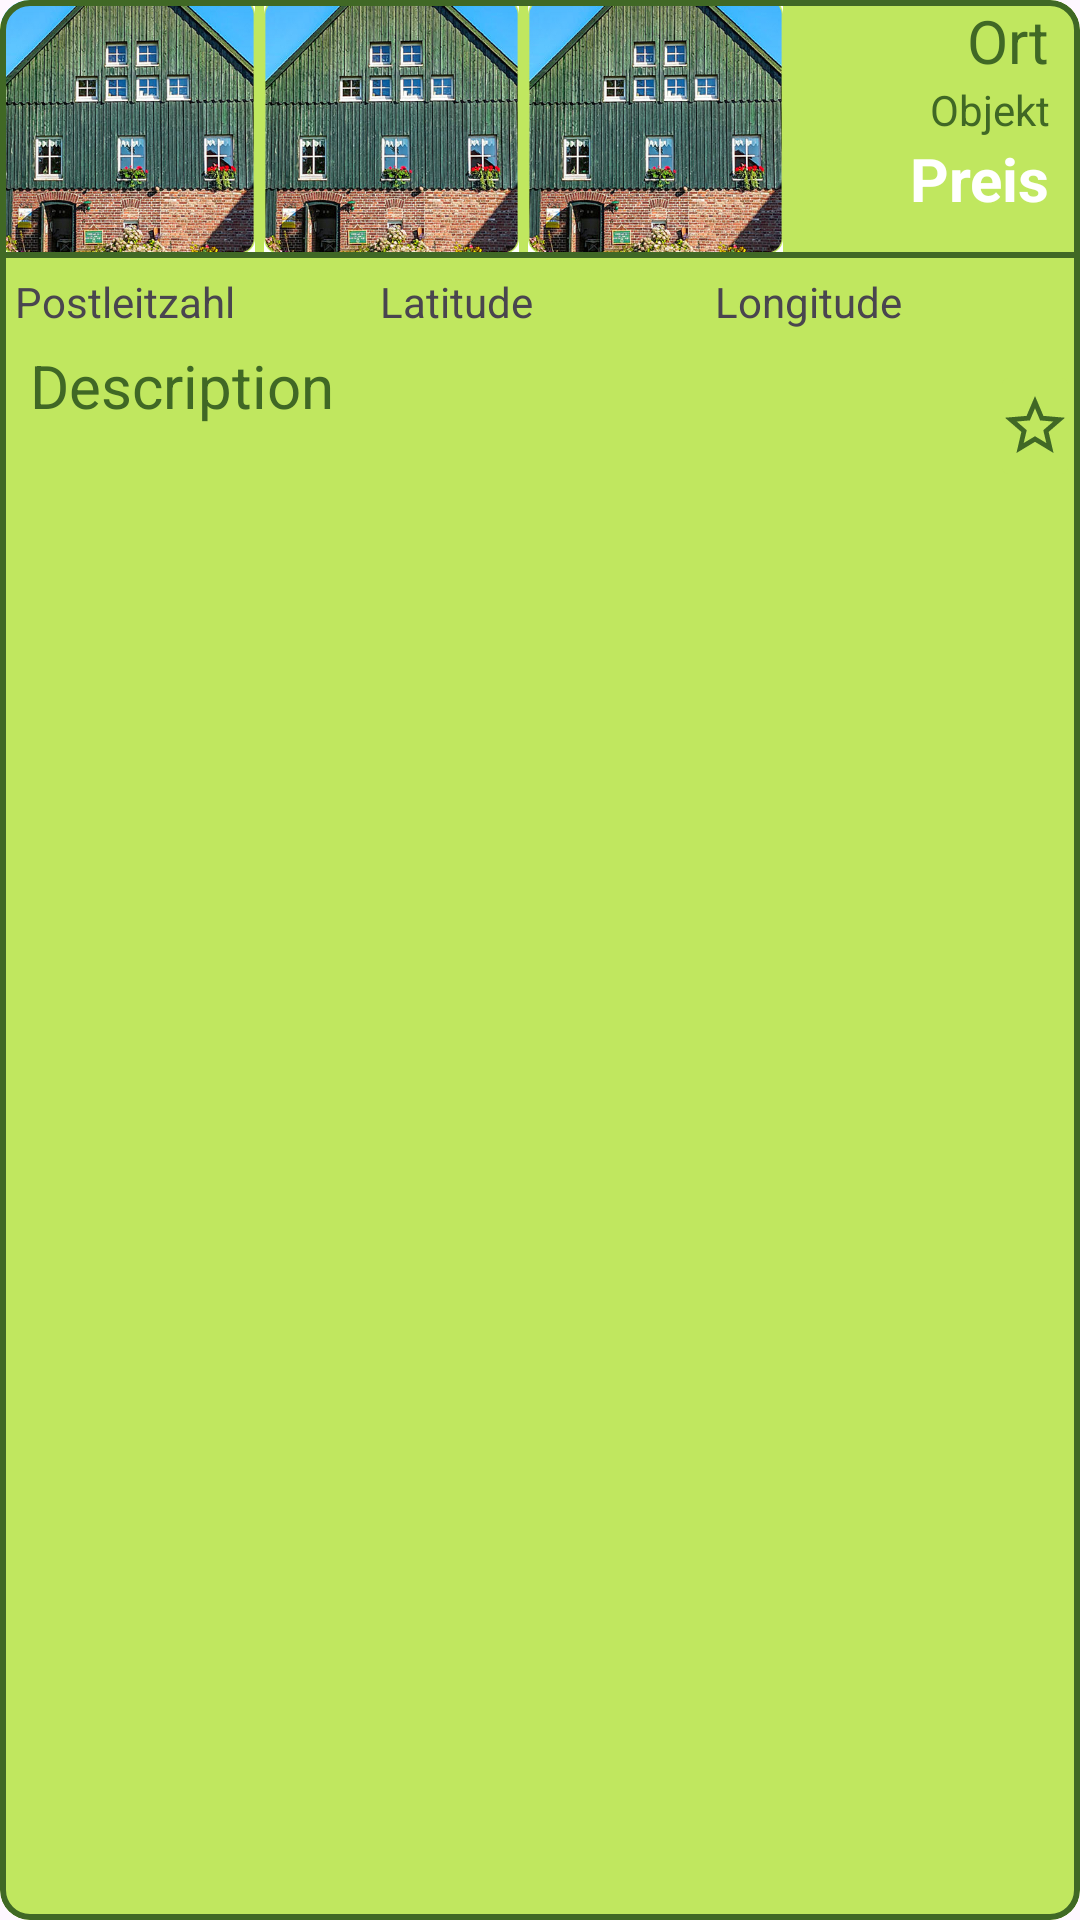

This screen was rendered from an Android layout file. Write that file and the resources it references.
<!-- AndroidManifest.xml: application theme Theme.ModulabschlussAndroid -->
<!-- res/layout/favorite_item_sleep.xml -->
<?xml version="1.0" encoding="utf-8"?>
    <com.google.android.material.card.MaterialCardView
        xmlns:android="http://schemas.android.com/apk/res/android"
        xmlns:app="http://schemas.android.com/apk/res-auto"
        android:id="@+id/cv_favorite_item"
        android:layout_width="match_parent"
        android:layout_height="match_parent"
        android:backgroundTint="@color/primary_light_green"
        app:cardCornerRadius="10dp"
        android:layout_margin="10dp"
        app:layout_constraintBottom_toTopOf="@+id/materialDividerBottom"
        app:layout_constraintEnd_toEndOf="parent"
        app:layout_constraintStart_toStartOf="parent"
        app:layout_constraintTop_toBottomOf="@+id/textView4"
        app:strokeColor="@color/primary_dark_green"
        app:strokeWidth="2dp">

        <androidx.constraintlayout.widget.ConstraintLayout
            android:layout_width="match_parent"
            android:layout_height="match_parent"
            android:layout_gravity="start"
            app:layout_constraintBottom_toBottomOf="@+id/linearLayout"
            app:layout_constraintTop_toBottomOf="@+id/linearLayout">


            <LinearLayout
                android:layout_width="match_parent"
                android:layout_height="match_parent"
                android:orientation="vertical">


                <LinearLayout
                    android:layout_width="match_parent"
                    android:layout_height="84dp"
                    android:orientation="horizontal"
                    app:layout_constraintEnd_toEndOf="parent"
                    app:layout_constraintStart_toStartOf="parent"
                    app:layout_constraintTop_toTopOf="parent">


                    <ImageView
                        android:id="@+id/iv_favorite_object1"
                        android:layout_width="85dp"
                        android:layout_height="84dp"
                        android:layout_marginEnd="3dp"
                        android:adjustViewBounds="true"
                        android:scaleType="centerCrop"
                        android:src="@drawable/bild_halle"/>


                    <ImageView
                        android:id="@+id/iv_favorite_object2"
                        android:layout_width="85dp"
                        android:layout_height="84dp"
                        android:layout_marginEnd="3dp"
                        android:adjustViewBounds="true"
                        android:scaleType="centerCrop"
                        android:src="@drawable/bild_halle" />

                    <ImageView
                        android:id="@+id/iv_favorite_object3"
                        android:layout_width="85dp"
                        android:layout_height="84dp"
                        android:adjustViewBounds="true"
                        android:scaleType="centerCrop"
                        android:src="@drawable/bild_halle" />

                    <LinearLayout
                        android:layout_width="match_parent"
                        android:layout_height="84dp"
                        android:orientation="vertical"
                        app:layout_constraintStart_toStartOf="parent"
                        app:layout_constraintTop_toTopOf="parent">

                        <TextView
                            android:id="@+id/tv_favorite_city"
                            style="@style/textSmall"
                            android:layout_width="wrap_content"
                            android:layout_height="wrap_content"
                            android:layout_gravity="end"
                            android:layout_marginEnd="10dp"
                            android:text="@string/favorite_city" />

                        <TextView
                            android:id="@+id/tv_favorite_object"
                            style="@style/textSuperSmall"
                            android:layout_width="wrap_content"
                            android:layout_height="wrap_content"
                            android:layout_gravity="end"
                            android:layout_marginEnd="10dp"
                            android:text="@string/favorite_object" />

                        <TextView
                            android:id="@+id/tv_favorite_price"
                            style="@style/textSmall"
                            android:layout_width="wrap_content"
                            android:layout_height="wrap_content"
                            android:layout_gravity="end"
                            android:layout_marginEnd="10dp"
                            android:text="@string/favorite_price"
                            android:textColor="@color/white"
                            android:textStyle="bold" />
                    </LinearLayout>

                </LinearLayout>

                <com.google.android.material.divider.MaterialDivider
                    android:layout_width="match_parent"
                    android:layout_height="2dp"
                    app:dividerColor="@color/primary_dark_green" />


                <LinearLayout
                    android:layout_width="match_parent"
                    android:layout_height="wrap_content"
                    android:orientation="horizontal"
                    android:layout_margin="5dp">

                    <TextView
                        android:id="@+id/tv_distance"
                        android:layout_marginEnd="5dp"
                        android:layout_width="match_parent"
                        android:layout_height="wrap_content"
                        android:layout_weight="30"
                        android:text="@string/favorite_zip_code" />

                    <TextView
                        android:id="@+id/tv_latitude"
                        android:layout_marginStart="5dp"
                        android:layout_width="match_parent"
                        android:layout_height="wrap_content"
                        android:layout_weight="30"
                        android:text="@string/favorite_latitude" />

                    <TextView
                        android:id="@+id/tv_longitude"
                        android:layout_marginEnd="5dp"
                        android:layout_width="match_parent"
                        android:layout_height="wrap_content"
                        android:layout_weight="30"
                        android:text="@string/favorite_longitude" />



                </LinearLayout>


                <LinearLayout
                    android:layout_width="match_parent"
                    android:layout_height="match_parent"
                    android:orientation="horizontal"
                    app:layout_constraintEnd_toEndOf="parent"
                    app:layout_constraintStart_toStartOf="parent"
                    app:layout_constraintTop_toTopOf="parent">


                    <TextView
                        android:id="@+id/tv_favorite_description"
                        style="@style/textSmall"
                        android:layout_width="0dp"
                        android:layout_height="wrap_content"
                        android:layout_gravity="start"
                        android:layout_margin="10dp"
                        android:layout_weight="50"
                        android:layout_marginStart="3dp"
                        android:text="@string/favorite_description" />

                    <androidx.constraintlayout.widget.ConstraintLayout
                        android:layout_width="30dp"
                        android:layout_height="match_parent"
                        android:layout_gravity="end">

                        <ImageButton
                            android:id="@+id/iv_favorite_liked"
                            android:layout_width="wrap_content"
                            android:layout_height="wrap_content"
                            android:layout_marginTop="5dp"
                            android:backgroundTint="@color/primary_light_green"
                            android:src="@drawable/star_unliked"
                            app:layout_constraintStart_toStartOf="parent"
                            app:layout_constraintTop_toTopOf="parent" />


                    </androidx.constraintlayout.widget.ConstraintLayout>

                </LinearLayout>

            </LinearLayout>

        </androidx.constraintlayout.widget.ConstraintLayout>

    </com.google.android.material.card.MaterialCardView>
<!-- resources referenced by this layout -->
<resources>
  <color name="primary_dark_green">#406825</color>
  <color name="primary_light_green">#C0E75F</color>
  <color name="white">#FFFFFFFF</color>
  <!-- drawable bild_halle: jpg bitmap (drawable, 243526 bytes) -->
  <!-- drawable star_unliked (drawable) -->
  <vector android:height="24dp" android:tint="#406825"
      android:viewportHeight="24" android:viewportWidth="24"
      android:width="24dp" xmlns:android="http://schemas.android.com/apk/res/android">
      <path android:fillColor="@android:color/white" android:pathData="M22,9.24l-7.19,-0.62L12,2 9.19,8.63 2,9.24l5.46,4.73L5.82,21 12,17.27 18.18,21l-1.63,-7.03L22,9.24zM12,15.4l-3.76,2.27 1,-4.28 -3.32,-2.88 4.38,-0.38L12,6.1l1.71,4.04 4.38,0.38 -3.32,2.88 1,4.28L12,15.4z"/>
  </vector>
  <string name="favorite_city">Ort</string>
  <string name="favorite_description">Description</string>
  <string name="favorite_latitude">Latitude</string>
  <string name="favorite_longitude">Longitude</string>
  <string name="favorite_object">Objekt</string>
  <string name="favorite_price">Preis</string>
  <string name="favorite_zip_code">Postleitzahl</string>
  <style name="textSmall">
          <item name="android:textColor">@color/primary_dark_green</item>
          <item name="android:textSize">20sp</item>
      </style>
  <style name="textSuperSmall">
          <item name="android:textColor">@color/primary_dark_green</item>
          <item name="android:textSize">14sp</item>
      </style>
  <style name="Theme.ModulabschlussAndroid" parent="Base.Theme.ModulabschlussAndroid" />
  <style name="Base.Theme.ModulabschlussAndroid" parent="Theme.Material3.DayNight.NoActionBar">
          
          
          <item name="colorPrimary">@color/primary_dark_green</item>
          <item name="colorSecondary">@color/primary_light_green</item>
      </style>
</resources>
